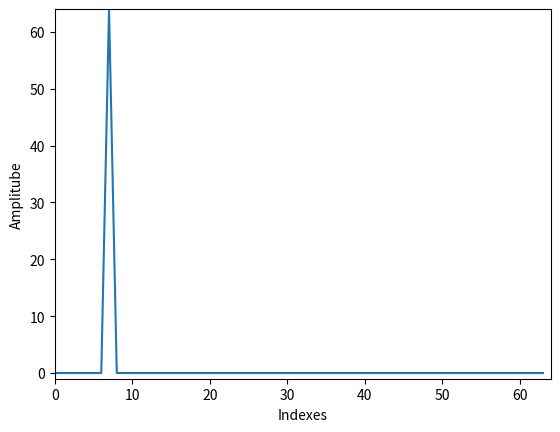

Here is the Python script that generated this plot:
#DFT implementation for a complex sinusoid

import numpy as np
import matplotlib.pyplot as plt

N = 64 #size of signal
fq = 7	#frequency/period
x = np.exp(1j * 2 * np.pi * fq / N * np.arange(N))

X = np.array([])

for k in range(N):
	s = np.exp(1j * 2 * np.pi * k / N * np.arange(N))
	X = np.append(X, sum(x * np.conjugate(s)))

plt.plot(np.arange(N), abs(X))

plt.axis([0, N, -1, N])
plt.xlabel("Indexes")
plt.ylabel("Amplitube")
plt.show()

